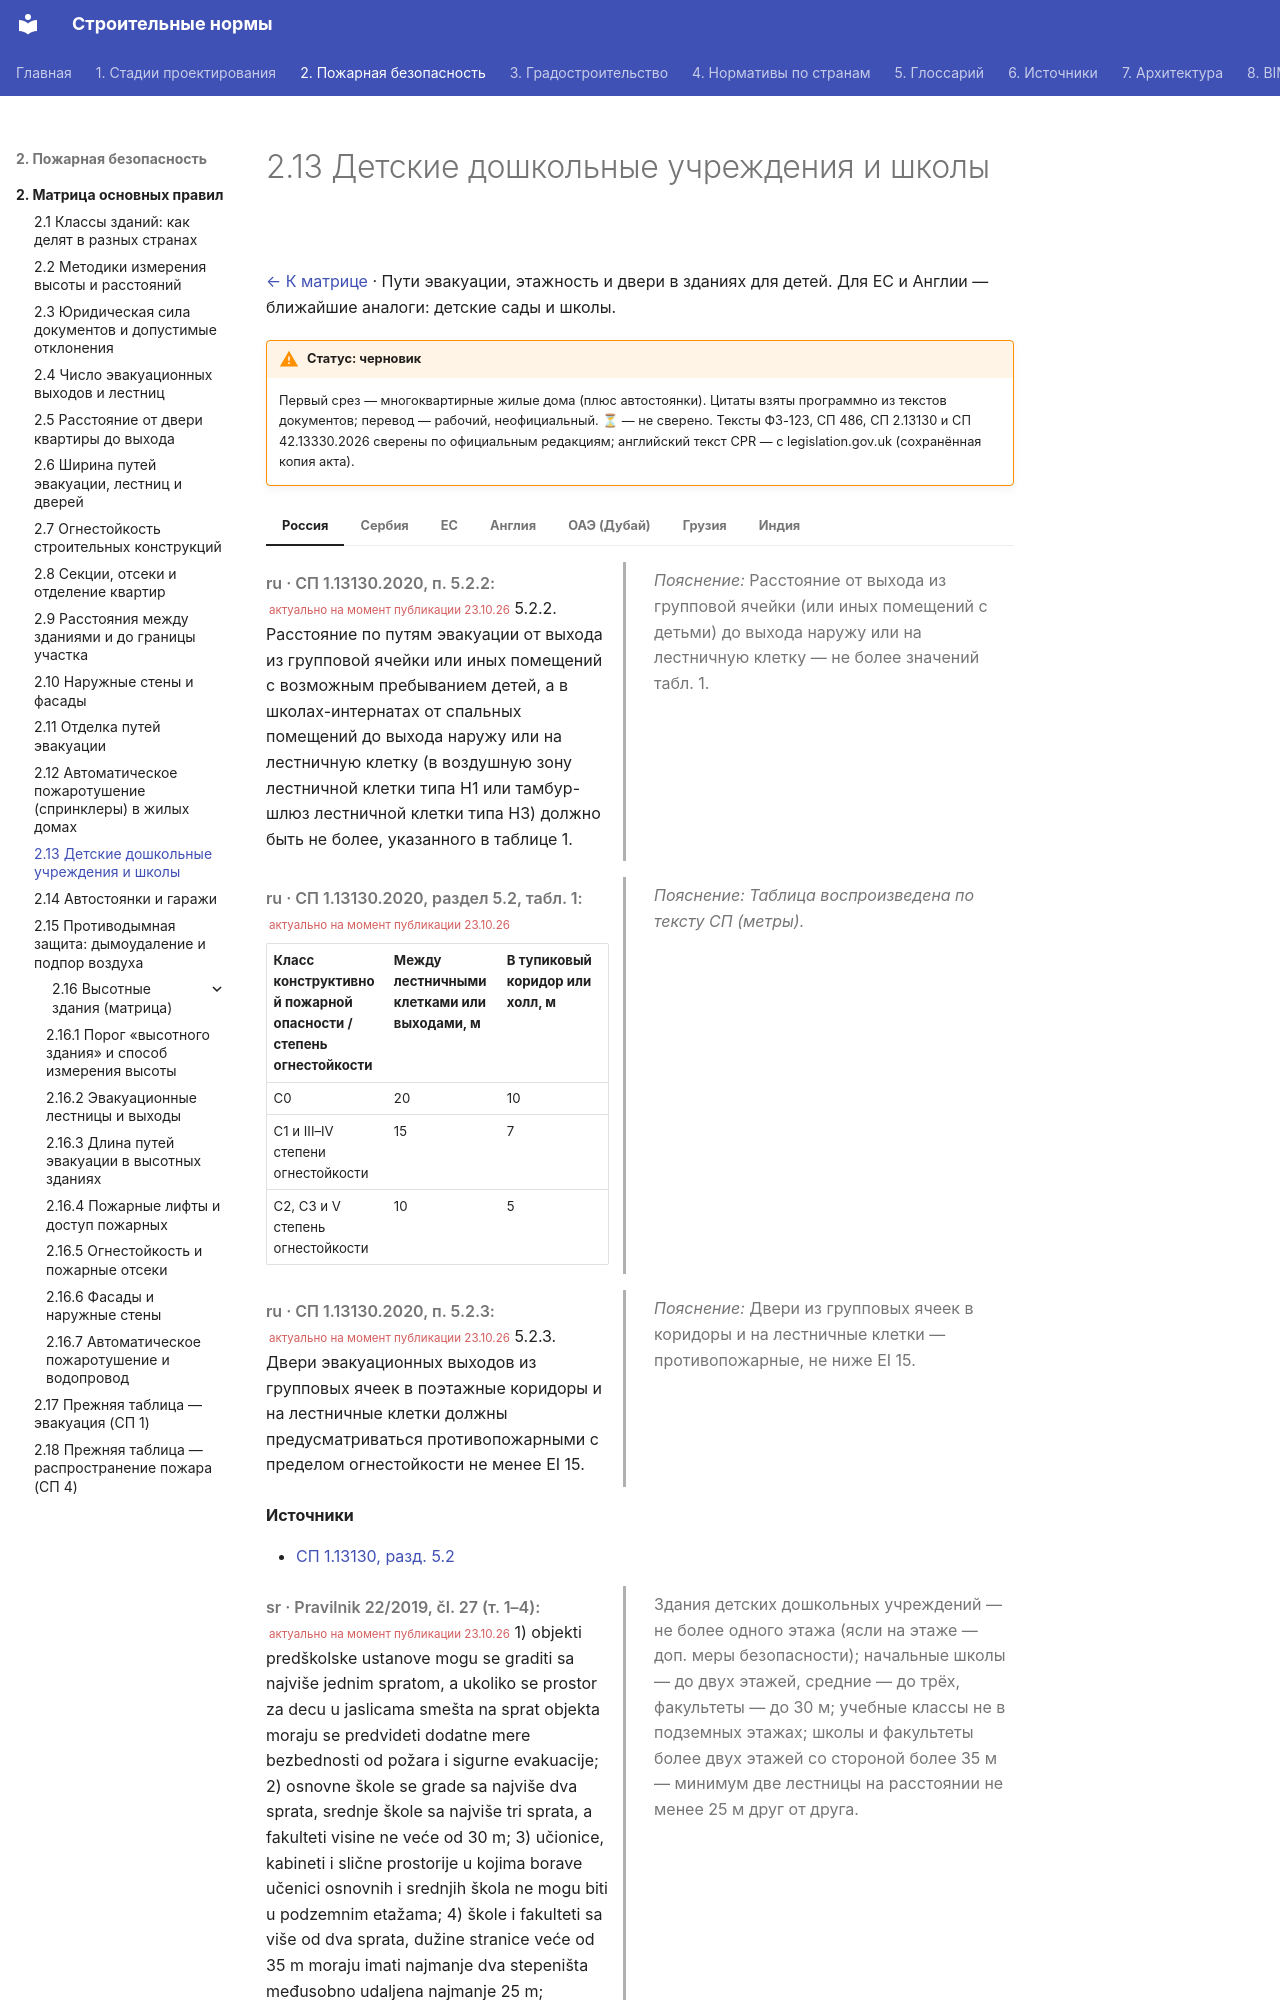

repository: kuskuznetsova-ux/building_codes · page: pozharnaya/doo/index.html · generator: mkdocs

# 2.13 Детские дошкольные учреждения и школы

[← К матрице](index.md) · Пути эвакуации, этажность и двери в зданиях для детей. Для ЕС и Англии — ближайшие аналоги: детские сады и школы.

!!! warning "Статус: черновик"
    Первый срез — многоквартирные жилые дома (плюс автостоянки). Цитаты взяты программно из текстов документов; перевод — рабочий, неофициальный. **⏳** — не сверено. Тексты ФЗ-123, СП 486, СП 2.13130 и СП 42.13330.2026 сверены по официальным редакциям; английский текст CPR — с legislation.gov.uk (сохранённая копия акта).

=== "Россия"

    <div class="pair" markdown>
    <div class="orig" markdown>

    *ru · СП 1.13130.2020, п. 5.2.2:* <small class="actual">актуально на момент публикации 23.10.26</small> 5.2.2. Расстояние по путям эвакуации от выхода из групповой ячейки или иных помещений с возможным пребыванием детей, а в школах-интернатах от спальных помещений до выхода наружу или на лестничную клетку (в воздушную зону лестничной клетки типа Н1 или тамбур- шлюз лестничной клетки типа Н3) должно быть не более, указанного в таблице 1.

    </div>
    <div class="ru" markdown>

    *Пояснение:* Расстояние от выхода из групповой ячейки (или иных помещений с детьми) до выхода наружу или на лестничную клетку — не более значений табл. 1.

    </div>
    </div>

    <div class="pair" markdown>
    <div class="orig" markdown>

    *ru · СП 1.13130.2020, раздел 5.2, табл. 1:* <small class="actual">актуально на момент публикации 23.10.26</small>

    | Класс конструктивной пожарной опасности / степень огнестойкости | Между лестничными клетками или выходами, м | В тупиковый коридор или холл, м |
    |---|---|---|
    | С0 | 20 | 10 |
    | С1 и III–IV степени огнестойкости | 15 | 7 |
    | С2, С3 и V степень огнестойкости | 10 | 5 |

    </div>
    <div class="ru" markdown>

    *Пояснение:* *Таблица воспроизведена по тексту СП (метры).*

    </div>
    </div>

    <div class="pair" markdown>
    <div class="orig" markdown>

    *ru · СП 1.13130.2020, п. 5.2.3:* <small class="actual">актуально на момент публикации 23.10.26</small> 5.2.3. Двери эвакуационных выходов из групповых ячеек в поэтажные коридоры и на лестничные клетки должны предусматриваться противопожарными с пределом огнестойкости не менее EI 15.

    </div>
    <div class="ru" markdown>

    *Пояснение:* Двери из групповых ячеек в коридоры и на лестничные клетки — противопожарные, не ниже EI 15.

    </div>
    </div>

    **Источники**

    - [СП 1.13130, разд. 5.2](https://www.consultant.ru/document/cons_doc_LAW_351940/)

=== "Сербия"

    <div class="pair" markdown>
    <div class="orig" markdown>

    *sr · Pravilnik 22/2019, čl. 27 (т. 1–4):* <small class="actual">актуально на момент публикации 23.10.26</small> 1) objekti predškolske ustanove mogu se graditi sa najviše jednim spratom, a ukoliko se prostor za decu u jaslicama smešta na sprat objekta moraju se predvideti dodatne mere bezbednosti od požara i sigurne evakuacije; 2) osnovne škole se grade sa najviše dva sprata, srednje škole sa najviše tri sprata, a fakulteti visine ne veće od 30 m; 3) učionice, kabineti i slične prostorije u kojima borave učenici osnovnih i srednjih škola ne mogu biti u podzemnim etažama; 4) škole i fakulteti sa više od dva sprata, dužine stranice veće od 35 m moraju imati najmanje dva stepeništa međusobno udaljena najmanje 25 m;

    </div>
    <div class="ru" markdown>

    Здания детских дошкольных учреждений — не более одного этажа (ясли на этаже — доп. меры безопасности); начальные школы — до двух этажей, средние — до трёх, факультеты — до 30 м; учебные классы не в подземных этажах; школы и факультеты более двух этажей со стороной более 35 м — минимум две лестницы на расстоянии не менее 25 м друг от друга.

    </div>
    </div>

    **Источники**

    - [Правилник 22/2019, чл. 27](https://www.paragraf.rs/propisi/pravilnik-tehnickim-normativima-zastitu-pozara-stambenih-poslovnih-objekata-objekata.html)

=== "ЕС"

    **Страны ЕС: национальные нормы** (единой нормы ЕС нет; ниже — Германия, Франция, Австрия, Испания)

    <div class="matrix fire eu" markdown>
